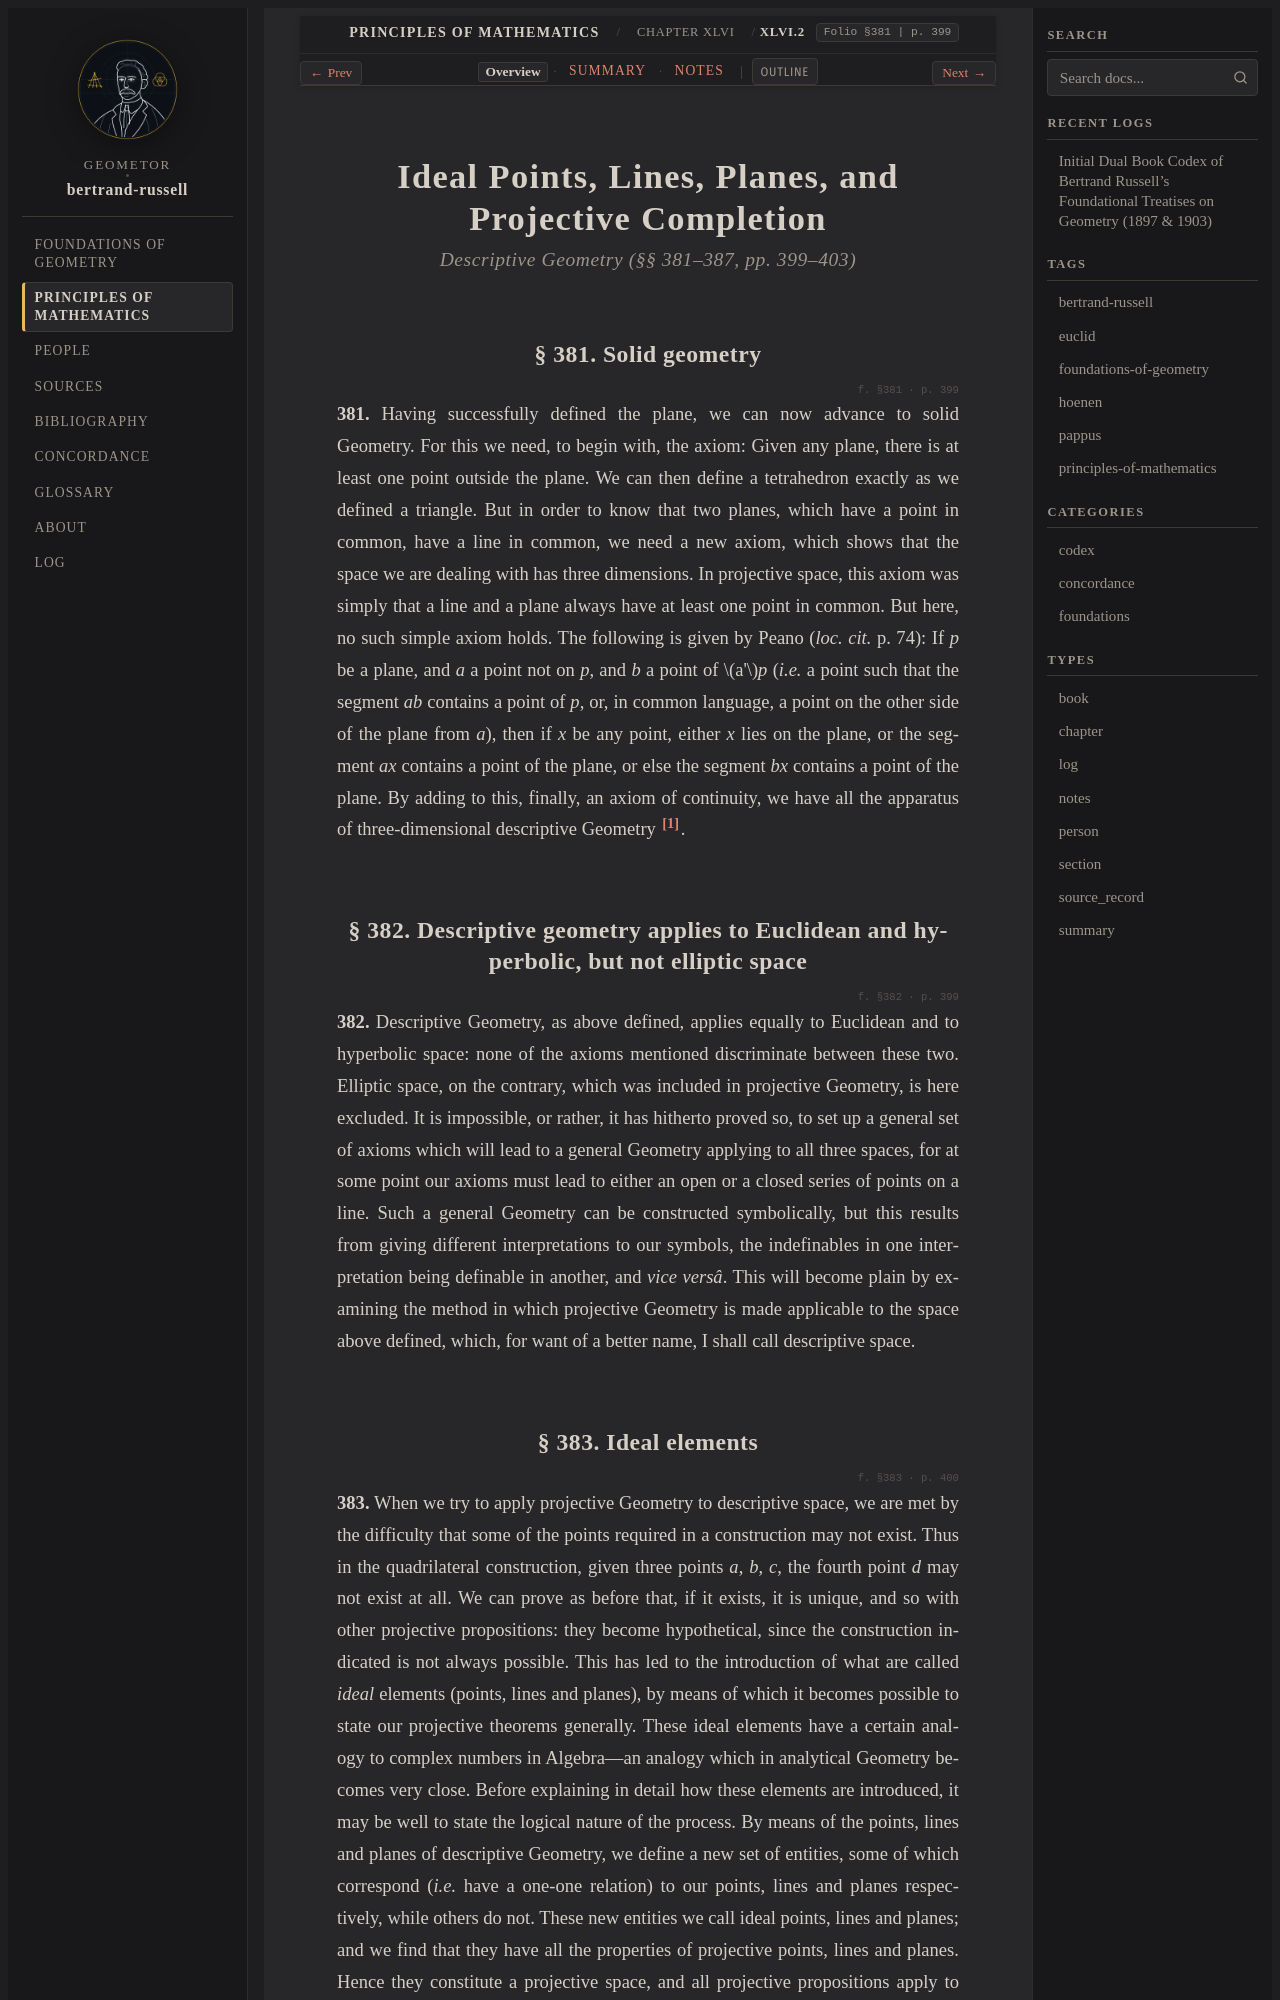

repository: geometor/bertrand-russell · page: principles_of_mathematics/ch_46/sec_02/index.html · generator: sphinx

:layout: book
:type: section
:order: 2
:canonical_id: XLVI.2
:folio: §381
:page: 399
:title: Ideal Points, Lines, Planes, and Projective Completion

.. _pom-ch_46-sec_02-en:

.. folio:: §381
   :page: 399

Ideal Points, Lines, Planes, and Projective Completion
======================================================

.. rubric:: Descriptive Geometry (§§ 381–387, pp. 399–403)

.. _pom-381:

§ 381. Solid geometry
---------------------

.. folio:: §381
   :page: p. 399

**381.** Having successfully defined the plane, we can now advance to solid Geometry. For this we need, to begin with, the axiom: Given any plane, there is at least one point outside the plane. We can then define a tetrahedron exactly as we defined a triangle. But in order to know that two planes, which have a point in common, have a line in common, we need a new axiom, which shows that the space we are dealing with has three dimensions. In projective space, this axiom was simply that a line and a plane always have at least one point in common. But here, no such simple axiom holds. The following is given by Peano (*loc. cit.* p. 74): If *p* be a plane, and *a* a point not on *p*, and *b* a point of :math:`a'`\ \ \ *p* (*i.e.* a point such that the segment *ab* contains a point of *p*, or, in common language, a point on the other side of the plane from *a*), then if *x* be any point, either *x* lies on the plane, or the segment *ax* contains a point of the plane, or else the segment *bx* contains a point of the plane. By adding to this, finally, an axiom of continuity, we have all the apparatus of three-dimensional descriptive Geometry [#pom_fn399_2]_.

.. _pom-382:

§ 382. Descriptive geometry applies to Euclidean and hyperbolic, but not elliptic space
---------------------------------------------------------------------------------------

.. folio:: §382
   :page: p. 399

.. _pom-p400:

**382.** Descriptive Geometry, as above defined, applies equally to Euclidean and to hyperbolic space: none of the axioms mentioned discriminate between these two. Elliptic space, on the contrary, which was included in projective Geometry, is here excluded. It is impossible, or rather, it has hitherto proved so, to set up a general set of axioms which will lead to a general Geometry applying to all three spaces, for at some point our axioms must lead to either an open or a closed series of points on a line. Such a general Geometry can be constructed symbolically, but this results from giving different interpretations to our symbols, the indefinables in one interpretation being definable in another, and *vice versâ*. This will become plain by examining the method in which projective Geometry is made applicable to the space above defined, which, for want of a better name, I shall call descriptive space.

.. _pom-383:
